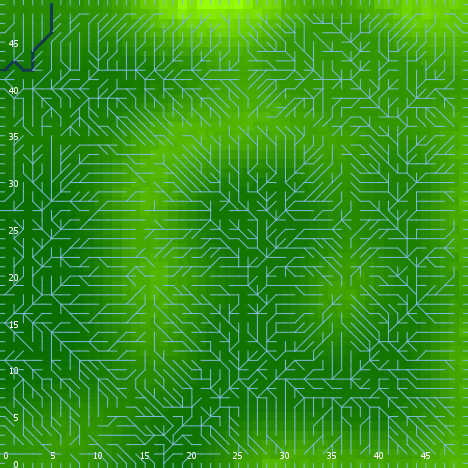

Data behind this chart, as committed beside it:
export-world data (NetLogo 6.0.4)
land_05_withInitialEcologicalCommunity.n…
06/24/2020 22:54:26:237 +0100
RANDOM STATE
0 0 -1727483681 338 0.9809923133437216 f…
GLOBALS
min-pxcor, max-pxcor, min-pycor, max-pycor, perspective, subject, nextIndex, directed-links, ticks, display-mode, ecol_brushfrequencyinflection, ecol_brushfrequencyrate, ecol_grassfrequencyinflection, ecol_grassfrequencyrate, ecol_woodfrequencyinflection, ecol_woodfrequencyrate, elevationdistribution, elev_algorithm-style, elev_featureanglerange, elev_inversioniterations, elev_noise, elev_numdepressions, elev_numprotuberances, elev_numranges
0, 49, 0, 49, 0, nobody, 2600, "UNDIRECTED", -1, "elevation (m)", 18.31, 0.09466, 3.876, 0.1891, 60.5, 0.05094, [-1.0769014243514694 -1.290477848738809 …, "C#", 3.812, 1.102, 1.2, 9, 1, 11
TURTLES
who, color, heading, xcor, ycor, shape, label, label-color, breed, hidden?, size, pen-size, pen-mode, numpoints
0, 97, 0, 45, 49, "line half", "", 9.9, {breed flowholders}, false, 1, 1, "up", 
1, 97, 180, 13, 0, "line half", "", 9.9, {breed flowholders}, false, 1, 1, "up", 
2, 105, 19, 2, 36, "default", "", 9.9, {breed flowholders}, true, 1, 1, "up", 
3, 115, 335, 21, 15, "default", "", 9.9, {breed flowholders}, true, 1, 1, "up", 
4, 125, 321, 39, 31, "default", "", 9.9, {breed flowholders}, true, 1, 1, "up", 
5, 135, 351, 44, 31, "default", "", 9.9, {breed flowholders}, true, 1, 1, "up", 
6, 105, 132, 24, 46, "default", "", 9.9, {breed flowholders}, true, 1, 1, "up", 
7, 15, 302, 14, 36, "default", "", 9.9, {breed flowholders}, true, 1, 1, "up", 
8, 45, 141, 11, 3, "default", "", 9.9, {breed flowholders}, true, 1, 1, "up", 
9, 105, 86, 43, 30, "default", "", 9.9, {breed flowholders}, true, 1, 1, "up", 
10, 35, 58, 31, 4, "default", "", 9.9, {breed flowholders}, true, 1, 1, "up", 
11, 125, 214, 7, 23, "default", "", 9.9, {breed flowholders}, true, 1, 1, "up", 
12, 75, 223, 30, 11, "default", "", 9.9, {breed flowholders}, true, 1, 1, "up", 
13, 75, 235, 44, 28, "default", "", 9.9, {breed flowholders}, true, 1, 1, "up", 
14, 45, 157, 7, 10, "default", "", 9.9, {breed flowholders}, true, 1, 1, "up", 
15, 75, 330, 15, 37, "default", "", 9.9, {breed flowholders}, true, 1, 1, "up", 
16, 95, 43, 15, 11, "default", "", 9.9, {breed flowholders}, true, 1, 1, "up", 
17, 75, 270, 28, 5, "default", "", 9.9, {breed flowholders}, true, 1, 1, "up", 
18, 105, 12, 45, 48, "default", "", 9.9, {breed flowholders}, true, 1, 1, "up", 
19, 25, 308, 41, 43, "default", "", 9.9, {breed flowholders}, true, 1, 1, "up", 
20, 15, 258, 1, 12, "default", "", 9.9, {breed flowholders}, true, 1, 1, "up", 
21, 75, 163, 33, 21, "default", "", 9.9, {breed flowholders}, true, 1, 1, "up", 
22, 105, 347, 8, 25, "default", "", 9.9, {breed flowholders}, true, 1, 1, "up", 
23, 75, 168, 13, 34, "default", "", 9.9, {breed flowholders}, true, 1, 1, "up", 
24, 15, 9, 11, 25, "default", "", 9.9, {breed flowholders}, true, 1, 1, "up", 
25, 25, 58, 15, 19, "default", "", 9.9, {breed flowholders}, true, 1, 1, "up", 
26, 55, 165, 25, 16, "default", "", 9.9, {breed flowholders}, true, 1, 1, "up", 
27, 65, 56, 34, 39, "default", "", 9.9, {breed flowholders}, true, 1, 1, "up", 
28, 65, 3, 24, 40, "default", "", 9.9, {breed flowholders}, true, 1, 1, "up", 
29, 35, 166, 22, 41, "default", "", 9.9, {breed flowholders}, true, 1, 1, "up", 
30, 45, 181, 30, 42, "default", "", 9.9, {breed flowholders}, true, 1, 1, "up", 
31, 95, 261, 16, 7, "default", "", 9.9, {breed flowholders}, true, 1, 1, "up", 
32, 125, 294, 2, 15, "default", "", 9.9, {breed flowholders}, true, 1, 1, "up", 
33, 125, 212, 27, 29, "default", "", 9.9, {breed flowholders}, true, 1, 1, "up", 
34, 25, 286, 47, 22, "default", "", 9.9, {breed flowholders}, true, 1, 1, "up", 
35, 5, 215, 48, 45, "default", "", 9.9, {breed flowholders}, true, 1, 1, "up", 
36, 135, 154, 42, 1, "default", "", 9.9, {breed flowholders}, true, 1, 1, "up", 
37, 15, 79, 1, 46, "default", "", 9.9, {breed flowholders}, true, 1, 1, "up", 
38, 35, 142, 47, 1, "default", "", 9.9, {breed flowholders}, true, 1, 1, "up", 
39, 95, 80, 24, 25, "default", "", 9.9, {breed flowholders}, true, 1, 1, "up", 
40, 125, 27, 18, 6, "default", "", 9.9, {breed flowholders}, true, 1, 1, "up", 
41, 125, 151, 30, 2, "default", "", 9.9, {breed flowholders}, true, 1, 1, "up", 
42, 75, 338, 11, 4, "default", "", 9.9, {breed flowholders}, true, 1, 1, "up", 
43, 105, 9, 10, 45, "default", "", 9.9, {breed flowholders}, true, 1, 1, "up", 
44, 97, 270, 0, 48, "line half", "", 9.9, {breed flowholders}, false, 1, 1, "up", 
45, 65, 277, 4, 20, "default", "", 9.9, {breed flowholders}, true, 1, 1, "up", 
46, 35, 99, 47, 11, "default", "", 9.9, {breed flowholders}, true, 1, 1, "up", 
47, 35, 261, 3, 46, "default", "", 9.9, {breed flowholders}, true, 1, 1, "up", 
48, 115, 336, 15, 36, "default", "", 9.9, {breed flowholders}, true, 1, 1, "up", 
49, 115, 277, 21, 21, "default", "", 9.9, {breed flowholders}, true, 1, 1, "up", 
50, 45, 208, 3, 24, "default", "", 9.9, {breed flowholders}, true, 1, 1, "up", 
... 10,865 more rows
